Run: headless pygame with SDL's dummy video driver; simulated clock (each Clock.tick advances the game by its frame time, no real sleeping); random seed 0; keys injected as events and as key.get_pressed() state; no mouse input.
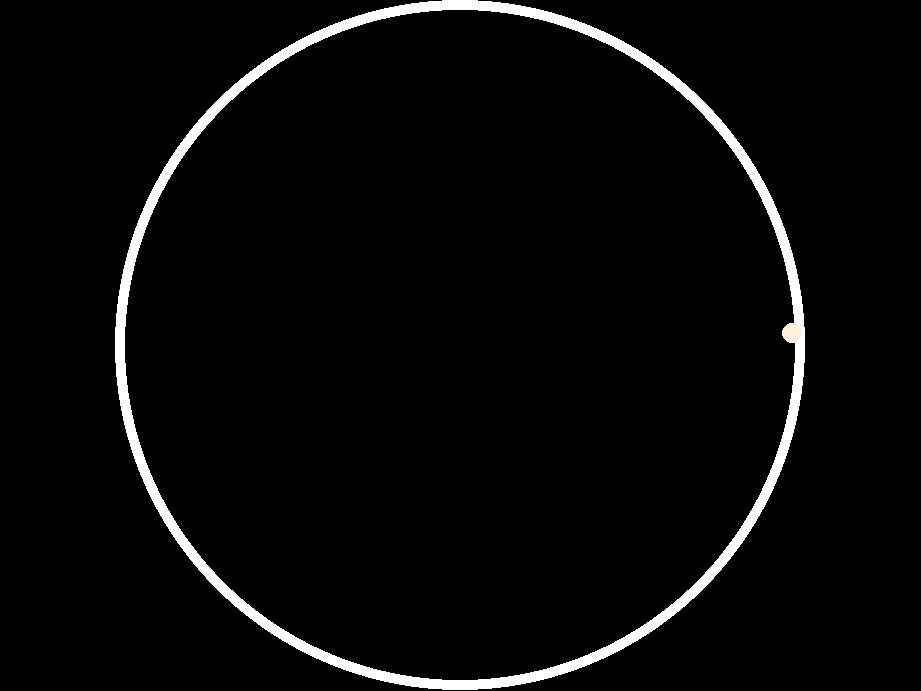
Frame 1 of 4 · flips 1–60 · no input
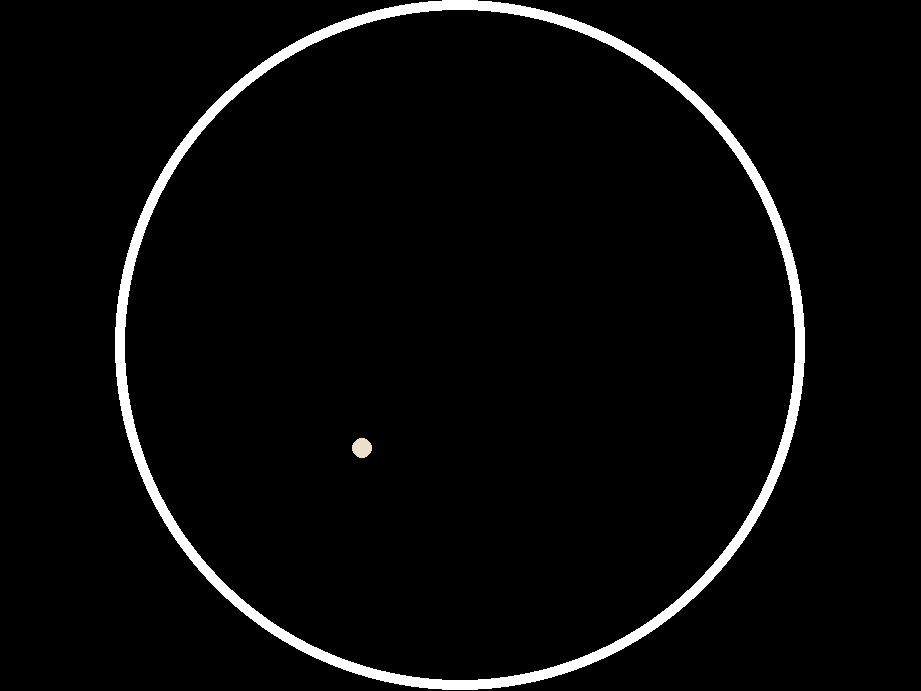
Frame 2 of 4 · flips 61–180 · tapped SPACE, RETURN · held RIGHT (→), D
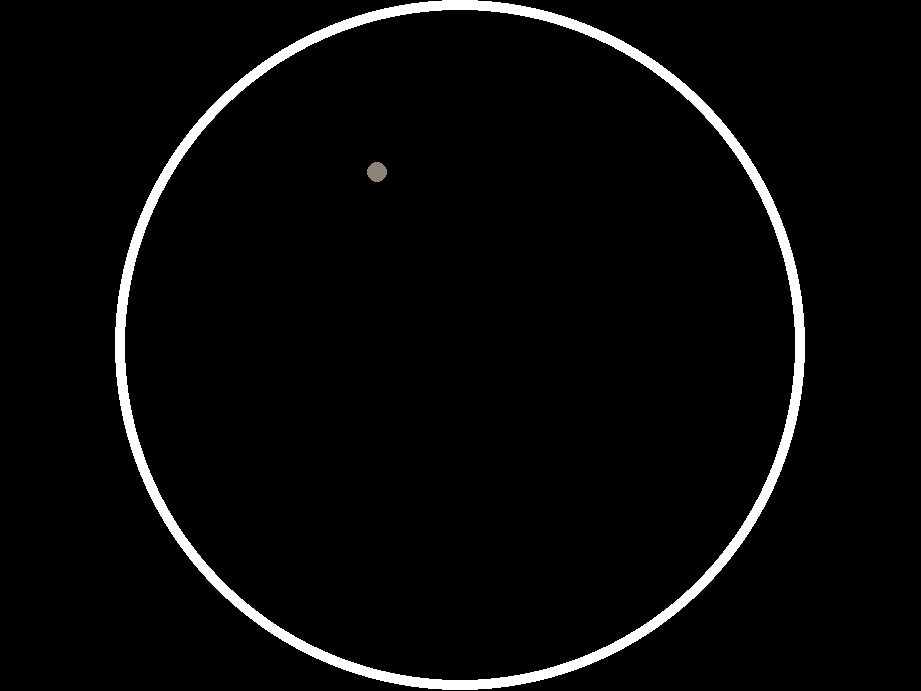
Frame 3 of 4 · flips 181–300 · held DOWN (↓), S
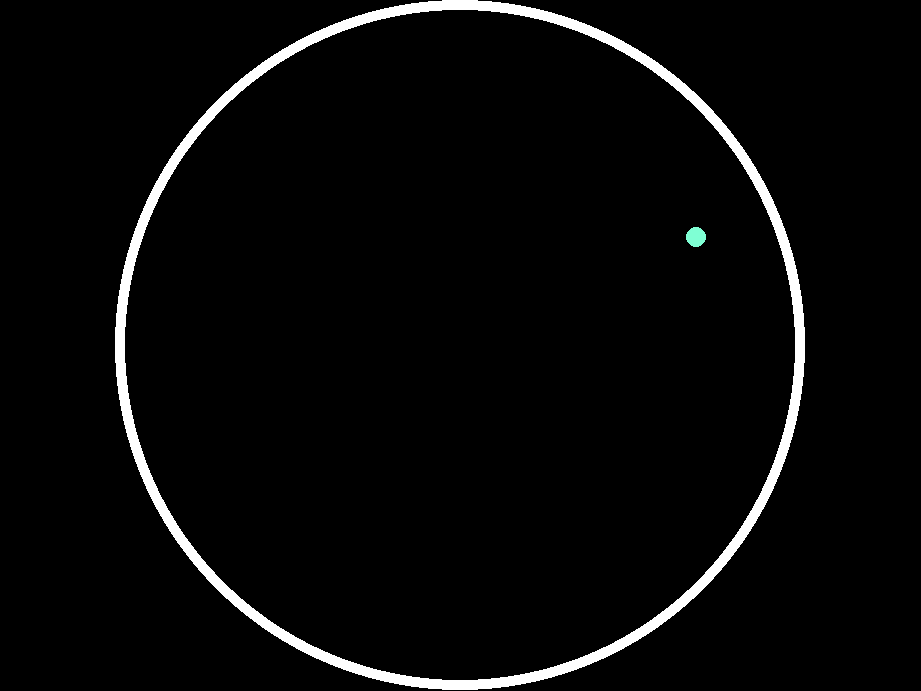
Frame 4 of 4 · flips 301–420 · held LEFT (←), A, UP (↑), W

The pygame program that drew these frames:

import pygame
from pygame.locals import *
import os
os.environ['SDL_AUDIODRIVER'] = 'directx'
import math

"""
TODO:

1. Add a pygame window
    a. Make the window size dynamic (use a general purpose "scale" variable)
2. Draw a bounding box and a ball within it.
3. Add physics (gravity, coefficient of restitution, collision detection, change in direction, etc.)
4. Determine what to do upon collision (increase velocity, change ball color, trace ball motion, make sound, etc)

"""

# pygame setup
pygame.init()
dims = pygame.display.Info()
screen = pygame.display.set_mode((dims.current_w*0.9, dims.current_h*0.9))
clock = pygame.time.Clock()
running = True
colors = list(pygame.colordict.THECOLORS.values())
dt = 0
cor = 0.98
gravity = 10
v_x = 10
v_y = 0
#Radius of the bounding circle
r_bound = screen.get_height() / 2
#Thickness of the bounding circle
t_bound = 10
radius = 10
contact_count = 0

player_pos = pygame.Vector2(screen.get_width() / 2, screen.get_height() / 2)

while running:
    # poll for events
    # pygame.QUIT event means the user clicked X to close your window
    for event in pygame.event.get():
        if event.type == pygame.QUIT:
            running = False

    # fill the screen with a color to wipe away anything from last frame
    screen.fill("black")
    color = colors[contact_count]
    #Bounding circle outside edge
    pygame.draw.circle(screen, "white", (screen.get_width() / 2, screen.get_height() / 2), r_bound)
    #Bounding circle inside edge
    pygame.draw.circle(screen, "black", (screen.get_width() / 2, screen.get_height() / 2), (screen.get_height() / 2)-t_bound)

    #bouncing ball
    pygame.draw.circle(screen, color, player_pos, radius)

    player_pos.y+=gravity
    player_pos.x+=v_x
    
    # reverse direction if the ball hits either y bounding box
    if math.floor(player_pos.y + radius) >= screen.get_height() or math.floor(player_pos.y - radius) <= 0:
        gravity = gravity*-1*cor
        v_x = v_x*cor
        contact_count+=1

    # reverse direction if the ball hits either x bounding box
    if math.floor(player_pos.x + radius) >= screen.get_width() or math.floor(player_pos.x - radius) <= 0:
        v_x = v_x*-1*cor
        gravity = gravity*cor
        contact_count+=1

    gravity += 10*dt

    # flip() the display to put your work on screen
    pygame.display.flip()

    # limits FPS to 60
    # dt is delta time in seconds since last frame, used for framerate-
    # independent physics.
    dt = clock.tick(60) / 1000

pygame.quit()
